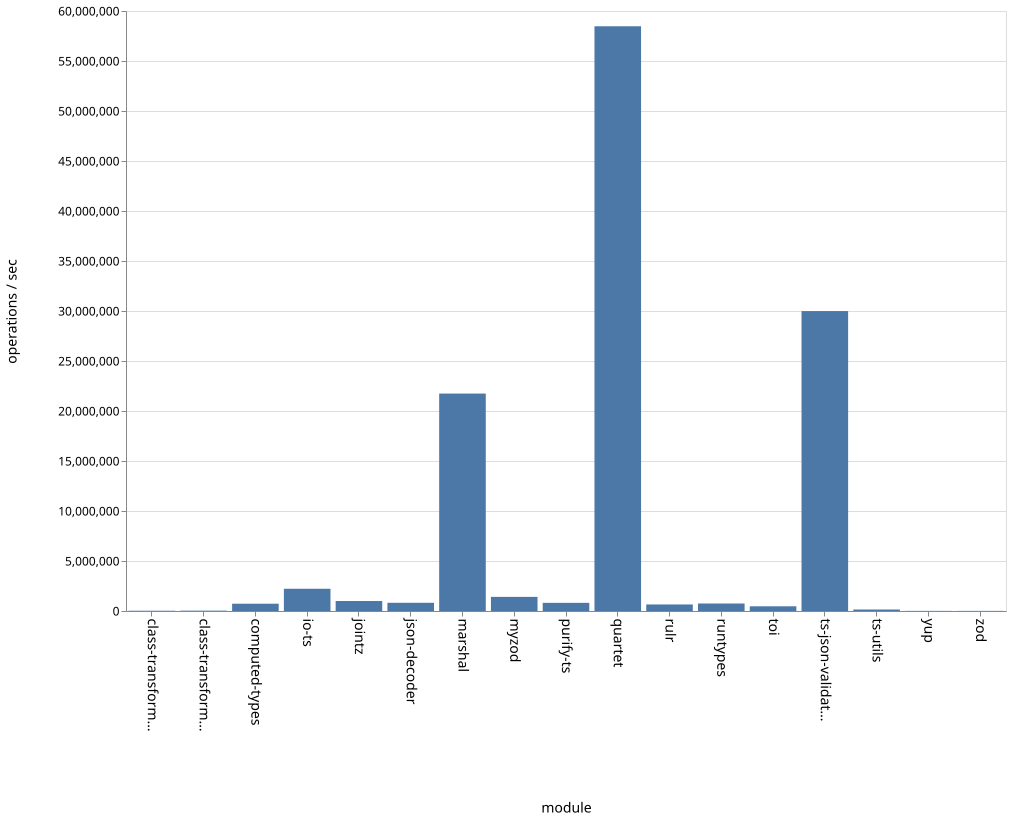

The file beside this chart, header and first rows:
name, ops
class-transformer-validator-async, 27530
class-transformer-validator-sync, 35849
computed-types, 728707
io-ts, 2224754
jointz, 998515
json-decoder, 820950
marshal, 21743828
myzod, 1413014
purify-ts, 816211
quartet, 58473598
rulr, 653807
runtypes, 748872
toi, 470386
ts-json-validator, 29991825
ts-utils, 149009
yup, 12718
zod, 10409
